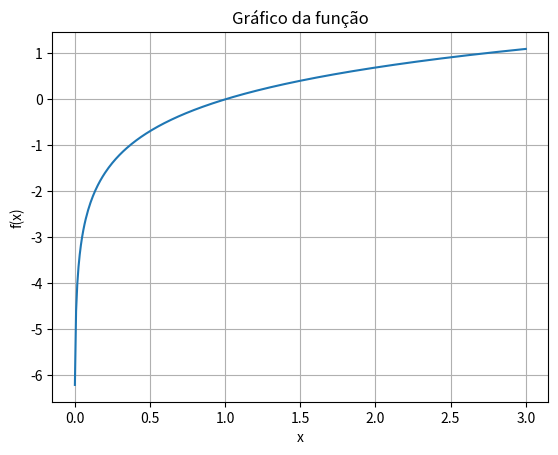

Source code (Python):
import numpy as np
import matplotlib.pyplot as plt 
import pandas as pd

TOL = 1e-5  
N = 50  

def plot_fx(fx, a, b):
    lista_x = np.linspace(a, b, 500)
    plt.plot(lista_x, fx(lista_x))
    plt.xlabel("x")
    plt.ylabel("f(x)")
    plt.grid(True)
    plt.title("Gráfico da função")
    plt.show()


def bissecao(f, a, b, tol, n):
    if f(a) * f(b) > 0:
        raise ValueError("f(a) e f(b) devem ter sinais opostos")

    xant = float('nan')
    dados = pd.DataFrame()

    for i in range(n):
        x = (a + b) / 2
        fx = f(x)
        sinal = f(a) * fx
        error = np.nan if i == 0 else abs((x - xant) / max(abs(x), 1))
        xant = x
        
        dados_atual = pd.DataFrame({
            'Iteração': [i + 1],
            'a': [a],
            'b': [b],
            'x': [x],
            'f(x)': [fx],
            'Erro': [error],
            'Sinal': [sinal]
        })
        dados = pd.concat([dados, dados_atual], ignore_index=True)

        if fx == 0 or (error is not np.nan and error < tol):
            print('Raiz aproximada encontrada: {r:+.6f}'.format(r=x))
            break

        if sinal > 0:
            a = x
        else:
            b = x

    return x, dados

def f(x):
    return np.log(x)


plot_fx(f, -1, 3)

x, dados = bissecao(f, 0, 3, tol=0.02, n=20)

print(dados)

# Obsevamos que o metodo converge para a raiz da função

